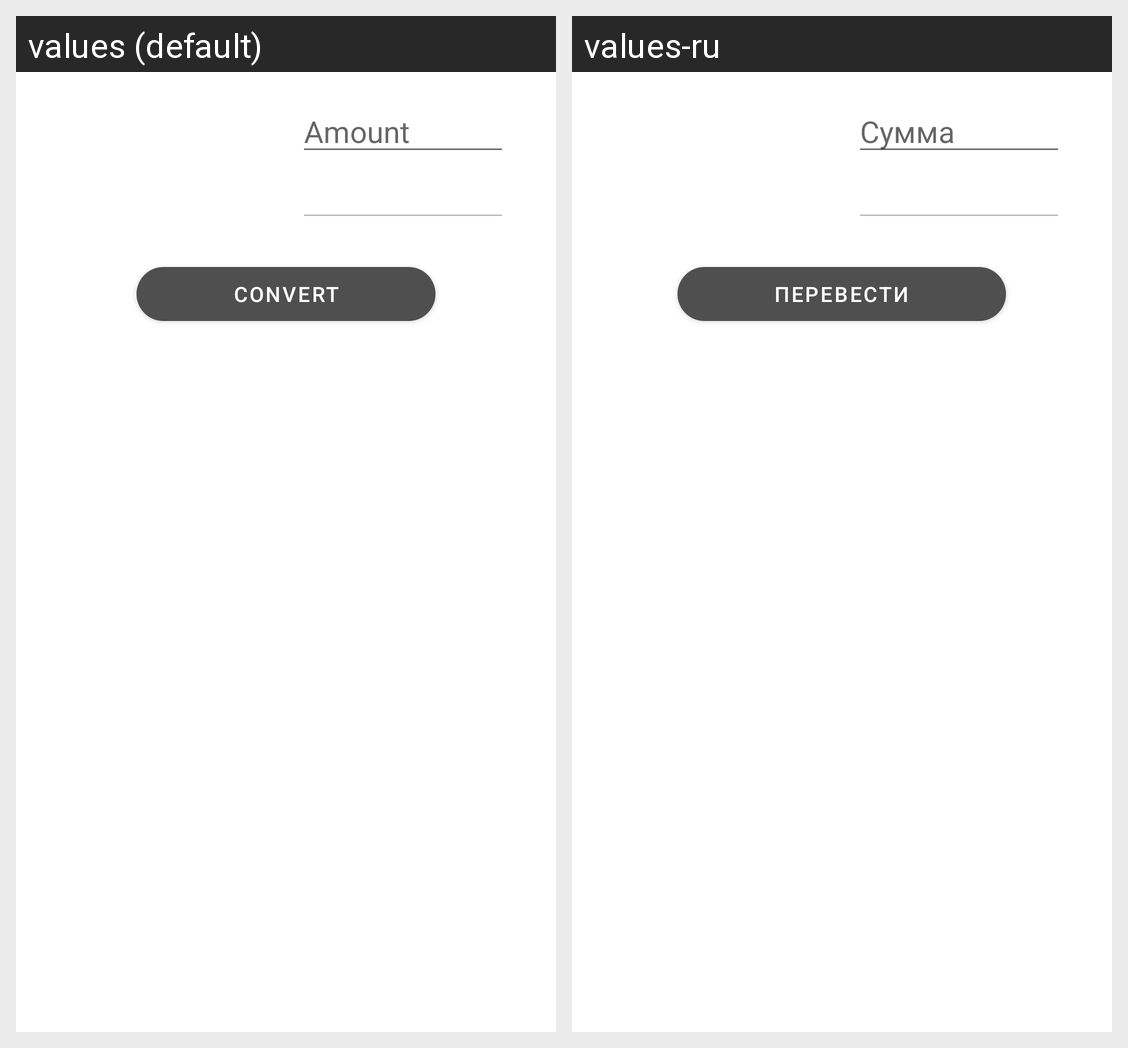

The same Android screen rendered under two of its app's locales, left to right. List the strings drawn on it with the default value and each locale's translation.
Android screen res/layout/converter_fragment.xml rendered under 2 locales, left to right: values (default), values-ru. Device: Nexus 5 (rendered at 1080×1920; each locale shown at half size, 540×960, under a caption strip naming it); theme AppTheme.
Strings drawn on this screen, with the default value and each locale's value (text and hints the layout hard-codes, and strings that could not be matched under every locale, appear in the picture but are not listed):

currency_amount_hint
  values: Amount
  values-ru: Сумма

convert_button_text
  values: Convert
  values-ru: Перевести
